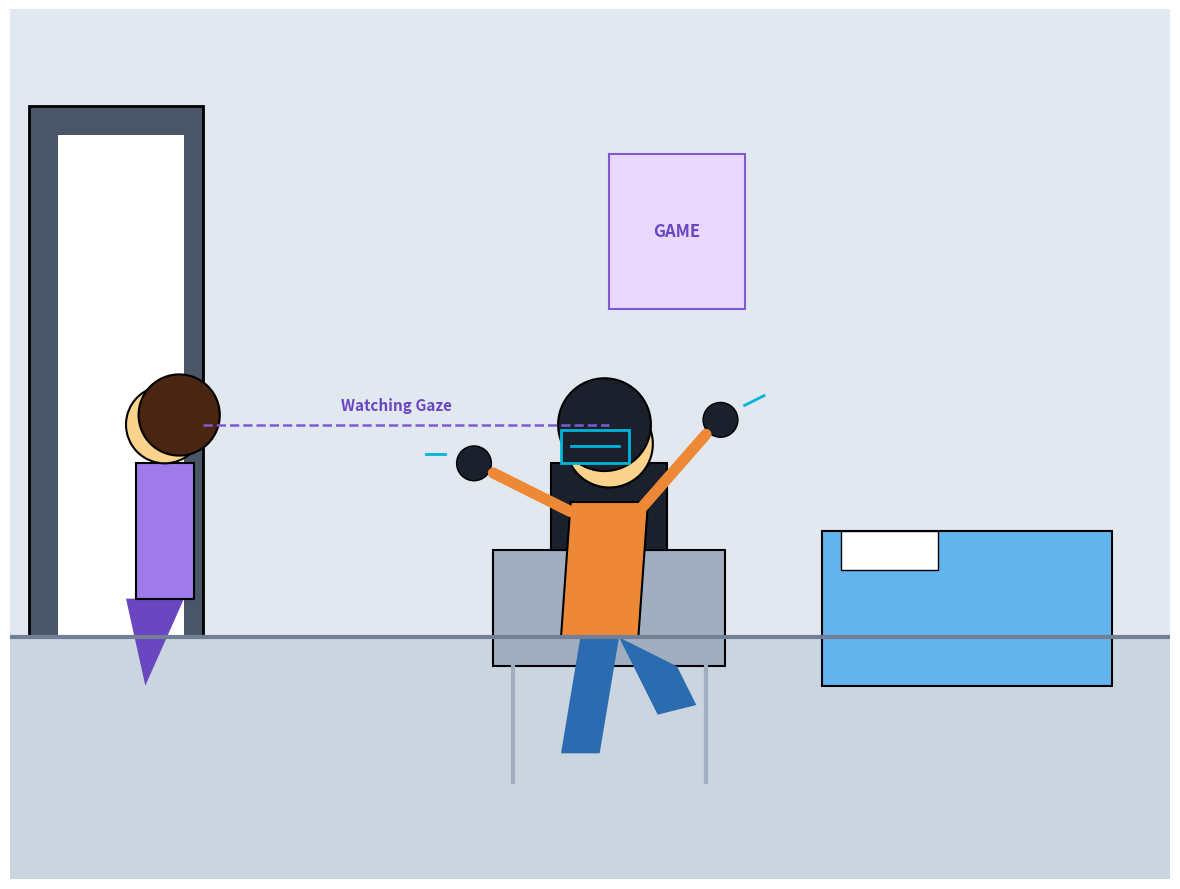

Here is the Python script that generated this plot:
import sys
import numpy as np
import matplotlib.pyplot as plt
import matplotlib.patches as patches

def draw_vr_son_watched_by_mother(output_path):
    fig, ax = plt.subplots(figsize=(12, 9), dpi=100)
    ax.set_xlim(-6, 6)
    ax.set_ylim(-4.5, 4.5)
    ax.set_aspect('equal')
    ax.axis('off')

    c_wall = '#E2E8F0'
    c_floor = '#CBD5E0'
    c_door = '#718096'
    c_bed = '#63B3ED'
    c_desk = '#A0AEC0'
    c_son = '#ED8936'
    c_vr = '#1A202C'
    c_mom = '#9F7AEA'
    c_skin = '#FBD38D'

    fig.patch.set_facecolor('#FFFFFF')

    # Room Background
    ax.add_patch(patches.Rectangle((-6, -2), 12, 6.5, facecolor=c_wall))
    ax.add_patch(patches.Rectangle((-6, -4.5), 12, 2.5, facecolor=c_floor))
    ax.plot([-6, 6], [-2, -2], color=c_door, linewidth=3)

    # Doorway Entrance (Left)
    ax.add_patch(patches.Rectangle((-5.8, -2.0), 1.8, 5.5, facecolor='#4A5568', edgecolor='black', linewidth=2))
    ax.add_patch(patches.Rectangle((-5.5, -2.0), 1.3, 5.2, facecolor='white', edgecolor='none'))

    # Bed (Right background)
    ax.add_patch(patches.Rectangle((2.4, -2.5), 3.0, 1.6, facecolor=c_bed, edgecolor='black', linewidth=1.5))
    ax.add_patch(patches.Rectangle((2.6, -1.3), 1.0, 0.4, facecolor='white', edgecolor='black', linewidth=1))

    # Desk (Center background)
    ax.add_patch(patches.Rectangle((-1.0, -2.3), 2.4, 1.2, facecolor=c_desk, edgecolor='black', linewidth=1.5))
    ax.plot([-0.8, -0.8], [-3.5, -2.3], color=c_desk, linewidth=3)
    ax.plot([1.2, 1.2], [-3.5, -2.3], color=c_desk, linewidth=3)
    # Monitor
    ax.add_patch(patches.Rectangle((-0.4, -1.1), 1.2, 0.9, facecolor=c_vr, edgecolor='black', linewidth=1.5))

    # Poster on wall
    ax.add_patch(patches.Rectangle((0.2, 1.4), 1.4, 1.6, facecolor='#E9D8FD', edgecolor='#805AD5', linewidth=1.5))
    ax.text(0.9, 2.2, 'GAME', fontsize=12, fontweight='bold', color='#6B46C1', ha='center', va='center')

    # Mother (Standing at doorway on left)
    # Skirt / Torso
    ax.add_patch(patches.Polygon([(-4.6, -2.5), (-4.2, -1.6), (-4.8, -1.6)], facecolor='#6B46C1'))
    ax.add_patch(patches.Rectangle((-4.7, -1.6), 0.6, 1.4, facecolor=c_mom, edgecolor='black', linewidth=1.5))
    # Head
    ax.add_patch(patches.Circle((-4.4, 0.2), 0.4, facecolor=c_skin, edgecolor='black', linewidth=1.5))
    ax.add_patch(patches.Circle((-4.25, 0.3), 0.42, facecolor='#4A2511', edgecolor='black', linewidth=1.5)) # Hair
    # Sightline from Mom to Son
    ax.plot([-4.0, 0.2], [0.2, 0.2], color='#805AD5', linestyle='--', linewidth=1.8)
    ax.text(-2.0, 0.35, 'Watching Gaze', fontsize=11, fontweight='bold', color='#6B46C1', ha='center')

    # Son (Center, playing with VR)
    # Legs (Active pose)
    ax.add_patch(patches.Polygon([(-0.3, -3.2), (-0.1, -2.0), (0.3, -2.0), (0.1, -3.2)], facecolor='#2B6CB0'))
    ax.add_patch(patches.Polygon([(0.3, -2.0), (0.9, -2.3), (1.1, -2.7), (0.7, -2.8)], facecolor='#2B6CB0'))

    # Torso
    ax.add_patch(patches.Polygon([(-0.3, -2.0), (0.5, -2.0), (0.6, -0.6), (-0.2, -0.6)], facecolor=c_son, edgecolor='black', linewidth=1.5))

    # Head & VR Headset
    ax.add_patch(patches.Circle((0.2, 0.0), 0.45, facecolor=c_skin, edgecolor='black', linewidth=1.5))
    ax.add_patch(patches.Circle((0.15, 0.2), 0.48, facecolor='#1A202C', edgecolor='black', linewidth=1.5)) # Hair
    # VR Headset
    ax.add_patch(patches.Rectangle((-0.3, -0.2), 0.7, 0.35, facecolor=c_vr, edgecolor='#00B5D8', linewidth=2))
    ax.plot([-0.2, 0.3], [-0.02, -0.02], color='#00B5D8', linewidth=2) # LED Strip

    # Arms with Controllers
    # Left Arm
    ax.plot([-0.2, -1.0], [-0.7, -0.3], color=c_son, linewidth=8, solid_capstyle='round')
    ax.add_patch(patches.Circle((-1.2, -0.2), 0.18, facecolor=c_vr, edgecolor='black', linewidth=1))

    # Right Arm
    ax.plot([0.5, 1.2], [-0.7, 0.1], color=c_son, linewidth=8, solid_capstyle='round')
    ax.add_patch(patches.Circle((1.35, 0.25), 0.18, facecolor=c_vr, edgecolor='black', linewidth=1))

    # Action lines
    ax.plot([-1.5, -1.7], [-0.1, -0.1], color='#00B5D8', linewidth=2)
    ax.plot([1.6, 1.8], [0.4, 0.5], color='#00B5D8', linewidth=2)

    plt.tight_layout()
    plt.savefig(output_path, bbox_inches='tight', pad_inches=0.1)
    plt.close()

if __name__ == '__main__':
    output_file = sys.argv[1] if len(sys.argv) > 1 else 'vr-son-watched-by-mother.png'
    draw_vr_son_watched_by_mother(output_file)
